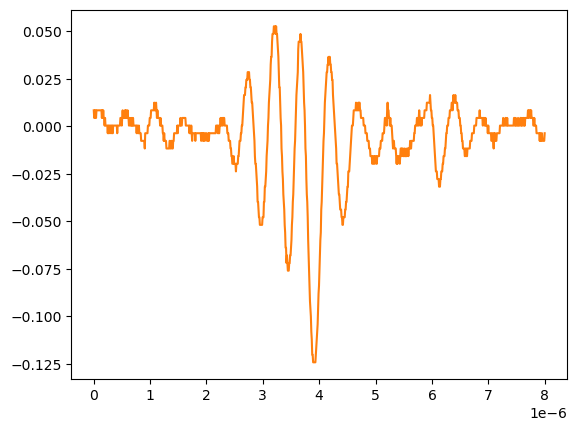

Data behind this chart, as committed beside it:
# KEYSIGHT TECHNOLOGIES, MSO-X 3024T, MY58262555, 07.30.2019051434
# time, 1
# 2024-09-12 15:46:41.345725
0.000000000000000000e+00, 8.301499999999999851e-03
8.008008008008007187e-09, 4.281410000000000250e-03
1.601601601601601437e-08, 4.281410000000000250e-03
2.402402402402402322e-08, 8.301499999999999851e-03
3.203203203203202875e-08, 8.301499999999999851e-03
4.004004004004003428e-08, 4.281410000000000250e-03
4.804804804804804643e-08, 8.301499999999999851e-03
5.605605605605605196e-08, 8.301499999999999851e-03
6.406406406406405750e-08, 8.301499999999999851e-03
7.207207207207206965e-08, 8.301499999999999851e-03
8.008008008008006856e-08, 8.301499999999999851e-03
8.808808808808808071e-08, 8.301499999999999851e-03
9.609609609609609286e-08, 8.301499999999999851e-03
1.041041041041040918e-07, 8.301499999999999851e-03
1.121121121121121039e-07, 8.301499999999999851e-03
1.201201201201201028e-07, 8.301499999999999851e-03
1.281281281281281150e-07, 8.301499999999999851e-03
1.361361361361361271e-07, 8.301499999999999851e-03
1.441441441441441393e-07, 4.281410000000000250e-03
1.521521521521521250e-07, 8.301499999999999851e-03
1.601601601601601371e-07, 4.281410000000000250e-03
1.681681681681681493e-07, 8.301499999999999851e-03
1.761761761761761614e-07, 4.281410000000000250e-03
1.841841841841841736e-07, 4.281410000000000250e-03
1.921921921921921857e-07, 2.613070000000000106e-04
2.002002002002001714e-07, 4.281410000000000250e-03
2.082082082082081836e-07, 2.613070000000000106e-04
2.162162162162161957e-07, 2.613070000000000106e-04
2.242242242242242079e-07, 2.613070000000000106e-04
2.322322322322322200e-07, 2.613070000000000106e-04
2.402402402402402057e-07, 2.613070000000000106e-04
2.482482482482482178e-07, -3.758800000000000075e-03
2.562562562562562300e-07, 2.613070000000000106e-04
2.642642642642642421e-07, -3.758800000000000075e-03
2.722722722722722543e-07, 2.613070000000000106e-04
2.802802802802802664e-07, 2.613070000000000106e-04
2.882882882882882786e-07, -3.758800000000000075e-03
2.962962962962962907e-07, 2.613070000000000106e-04
3.043043043043042499e-07, 2.613070000000000106e-04
3.123123123123122621e-07, 2.613070000000000106e-04
3.203203203203202742e-07, -3.758800000000000075e-03
3.283283283283282864e-07, 2.613070000000000106e-04
3.363363363363362985e-07, -3.758800000000000075e-03
3.443443443443443107e-07, 2.613070000000000106e-04
3.523523523523523228e-07, 2.613070000000000106e-04
3.603603603603603350e-07, 2.613070000000000106e-04
3.683683683683683471e-07, 2.613070000000000106e-04
3.763763763763763593e-07, 2.613070000000000106e-04
3.843843843843843714e-07, 2.613070000000000106e-04
3.923923923923923307e-07, 2.613070000000000106e-04
4.004004004004003428e-07, 2.613070000000000106e-04
4.084084084084083550e-07, 2.613070000000000106e-04
4.164164164164163671e-07, -3.758800000000000075e-03
4.244244244244243793e-07, 2.613070000000000106e-04
4.324324324324323914e-07, 2.613070000000000106e-04
4.404404404404404036e-07, 2.613070000000000106e-04
4.484484484484484157e-07, 2.613070000000000106e-04
4.564564564564564279e-07, 2.613070000000000106e-04
... 942 more rows
